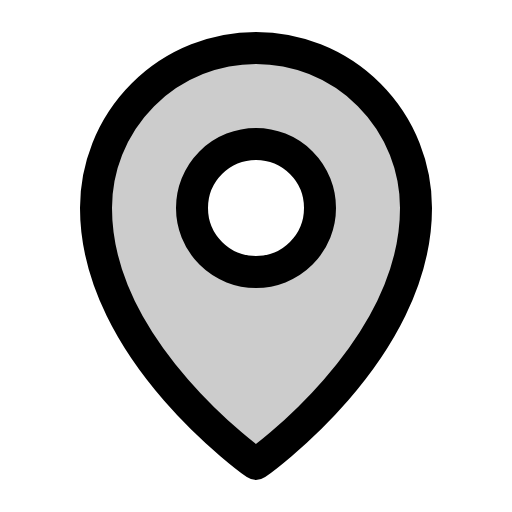
t = 0.00 s
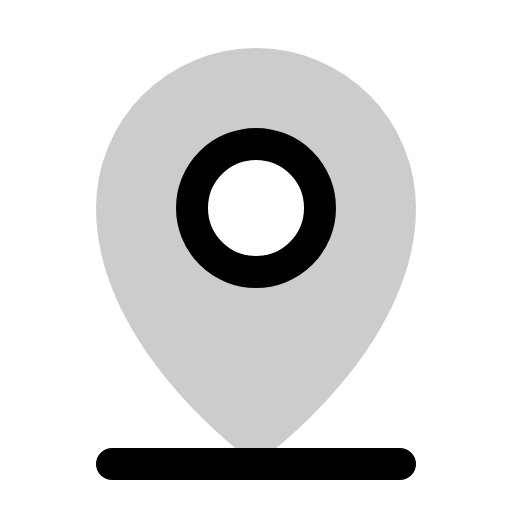
t = 0.60 s
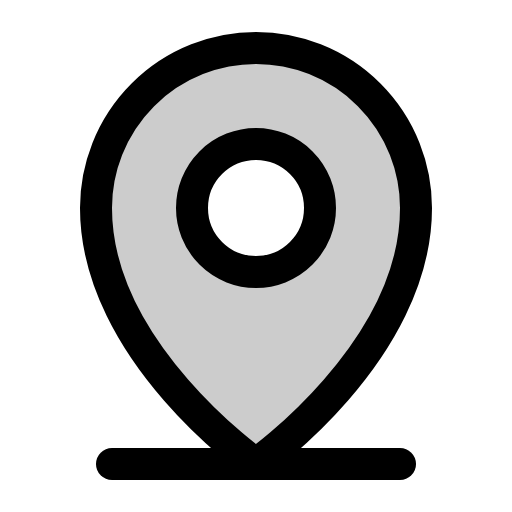
t = 0.98 s
t = 1.35 s: frame unchanged from t = 0.98 s, image omitted
t = 1.73 s: frame unchanged from t = 0.98 s, image omitted

The animated SVG that drew these frames (rendered in a browser with its animation timeline set to each time). Animation: 1 CSS @keyframes rule; one cycle of 2.10 s, repeats indefinitely.

<svg xmlns="http://www.w3.org/2000/svg" viewBox="0 0 256 256">
  <style>
    .draw-line {
      stroke-dasharray: 2000;
      stroke-dashoffset: 0;
    }
    svg:hover .draw-line {
      animation: phosphor-draw-in 1.5s ease-in-out infinite alternate;
    }
    @keyframes phosphor-draw-in {
      0%   { stroke-dashoffset: 2000; }
      100% { stroke-dashoffset: 0; }
    }
  </style><rect width="256" height="256" fill="none"/><path d="M128,24a80,80,0,0,0-80,80c0,72,80,128,80,128s80-56,80-128A80,80,0,0,0,128,24Zm0,112a32,32,0,1,1,32-32A32,32,0,0,1,128,136Z" opacity="0.2"/><line x1="56" y1="232" x2="200" y2="232" stroke="currentColor" stroke-linecap="round" stroke-linejoin="round" stroke-width="16" class="draw-line" pathLength="1" style="animation-delay: 0s"/><circle cx="128" cy="104" r="32" fill="none" stroke="currentColor" stroke-linecap="round" stroke-linejoin="round" stroke-width="16" class="draw-line" pathLength="1" style="animation-delay: 0.3s"/><path d="M208,104c0,72-80,128-80,128S48,176,48,104a80,80,0,0,1,160,0Z" fill="none" stroke="currentColor" stroke-linecap="round" stroke-linejoin="round" stroke-width="16" class="draw-line" pathLength="1" style="animation-delay: 0.6s"/></svg>
